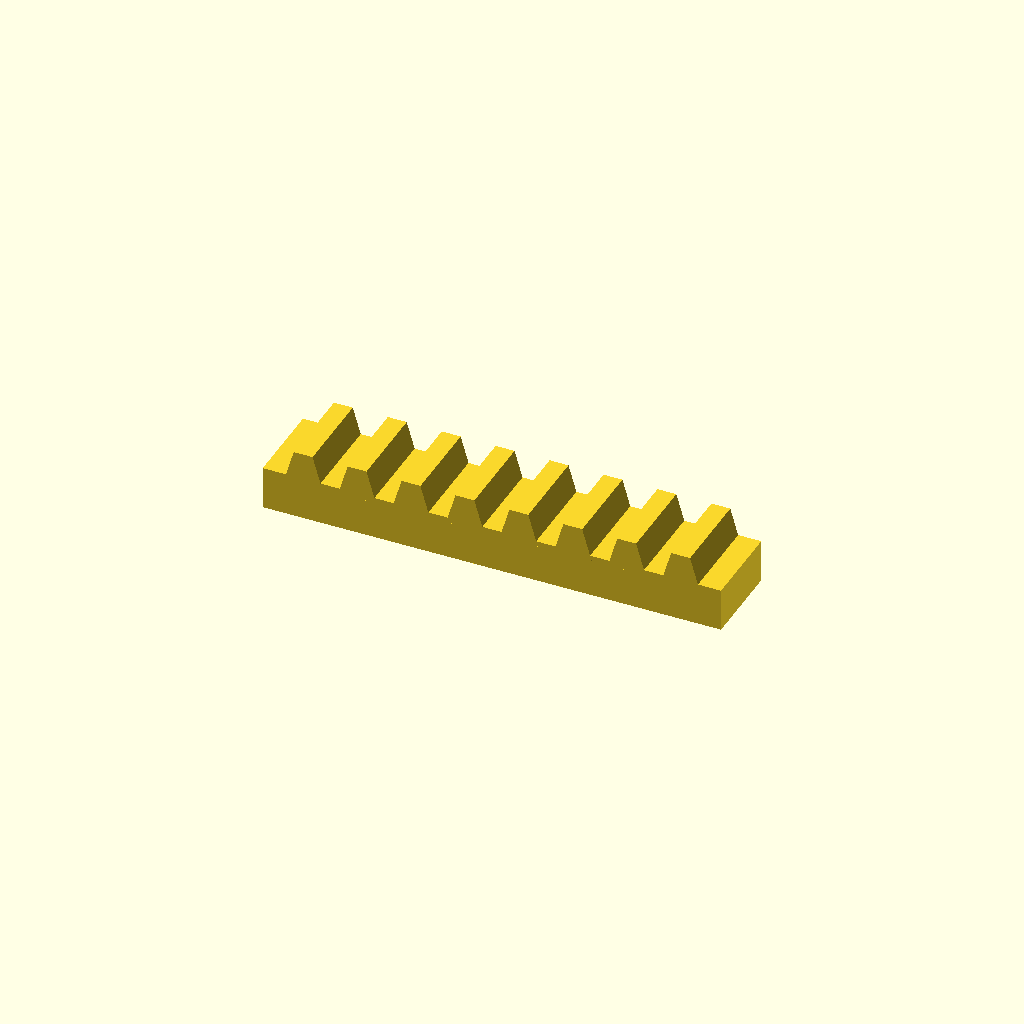
Cell 1 — every parameter at its default value.
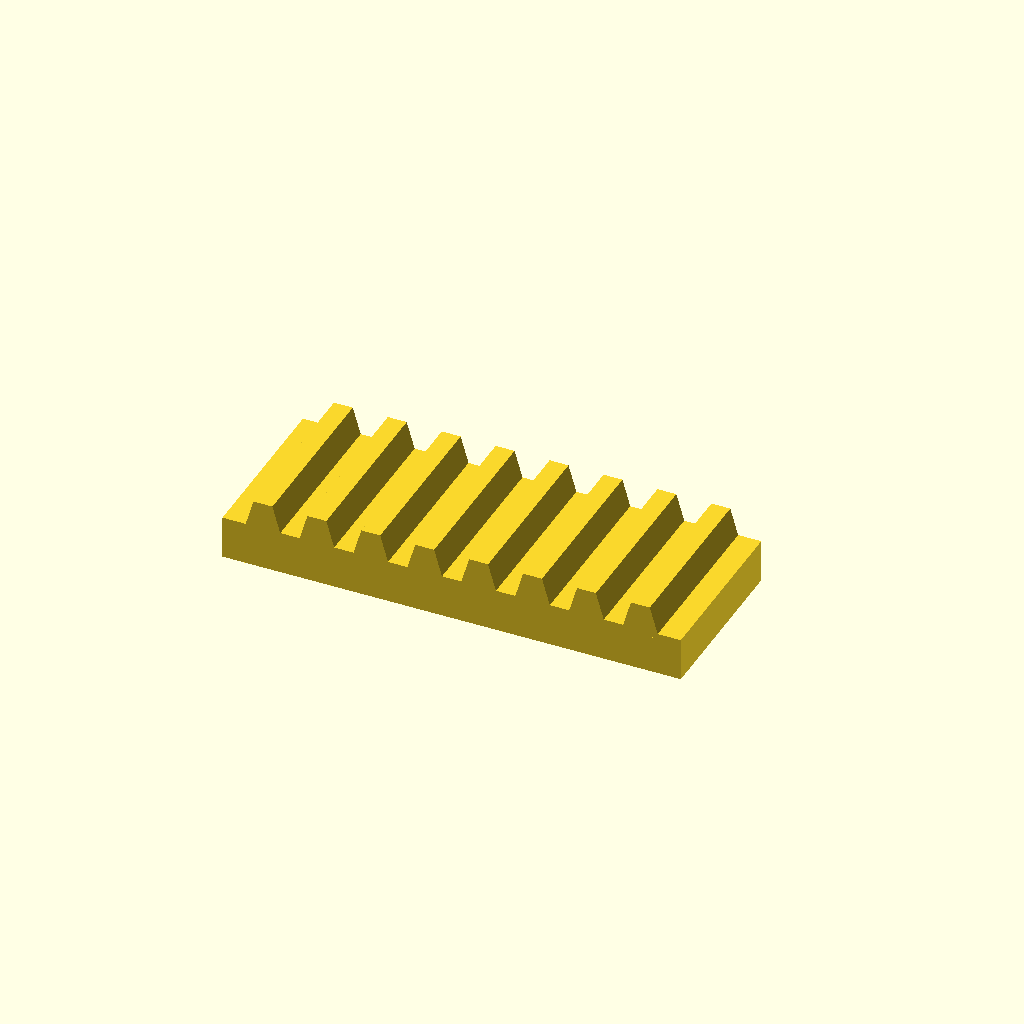
Cell 2: bar_w = 32 (everything else at default).
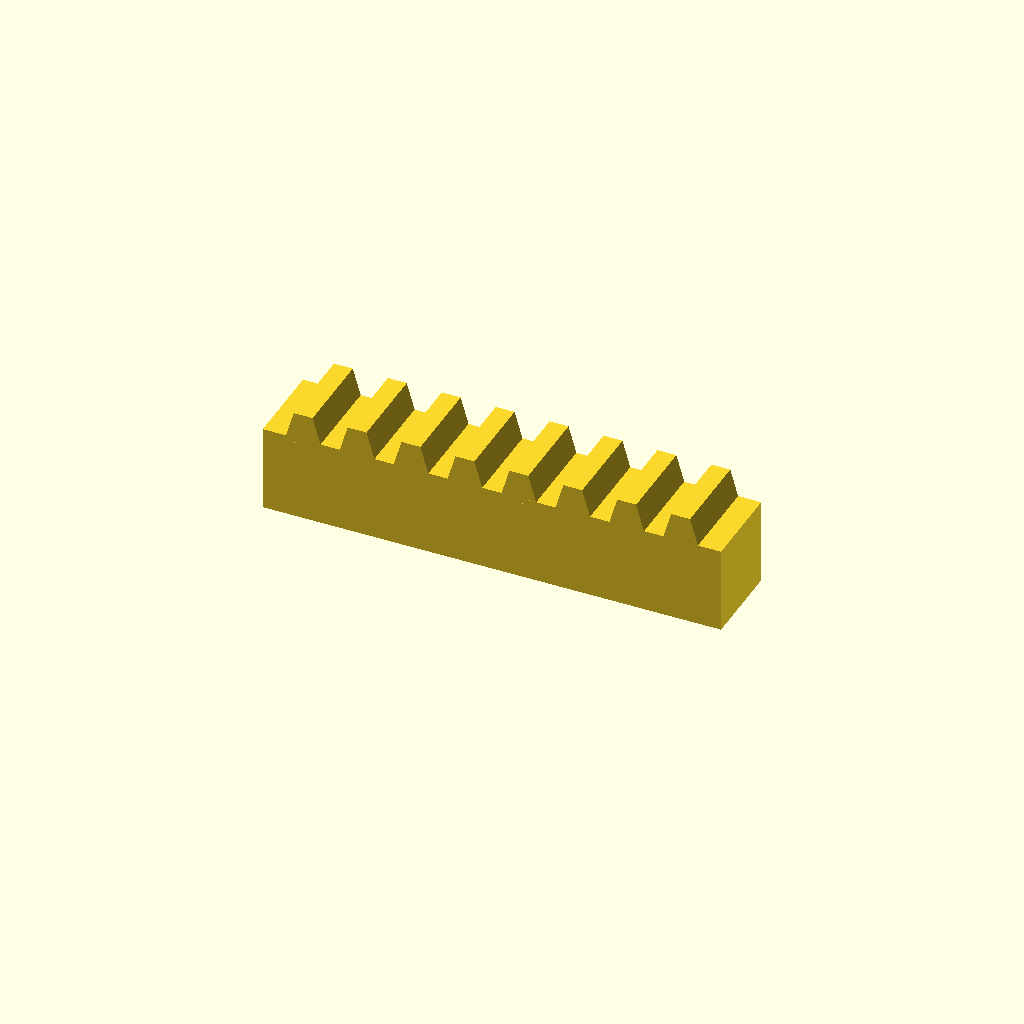
Cell 3: bar_h = 16 (everything else at default).
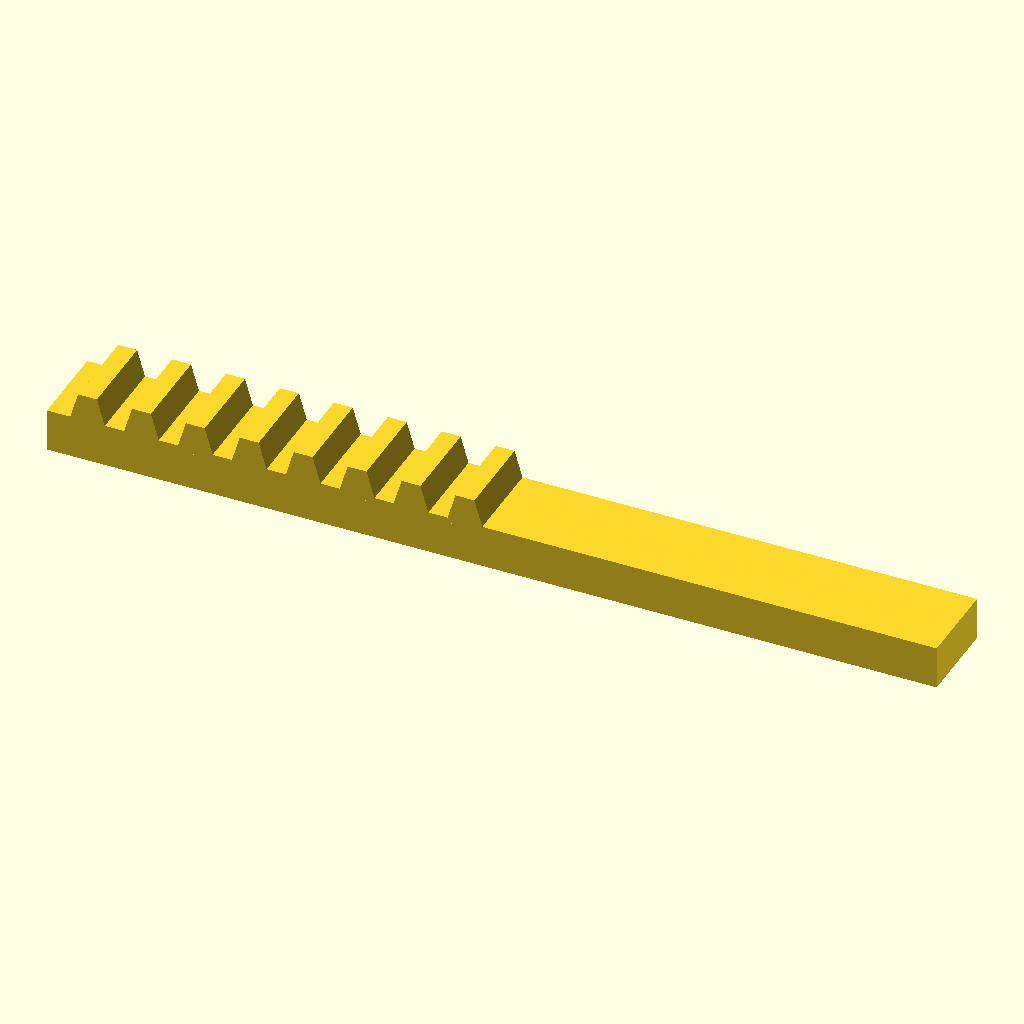
Cell 4: the same model with teeth = 16.
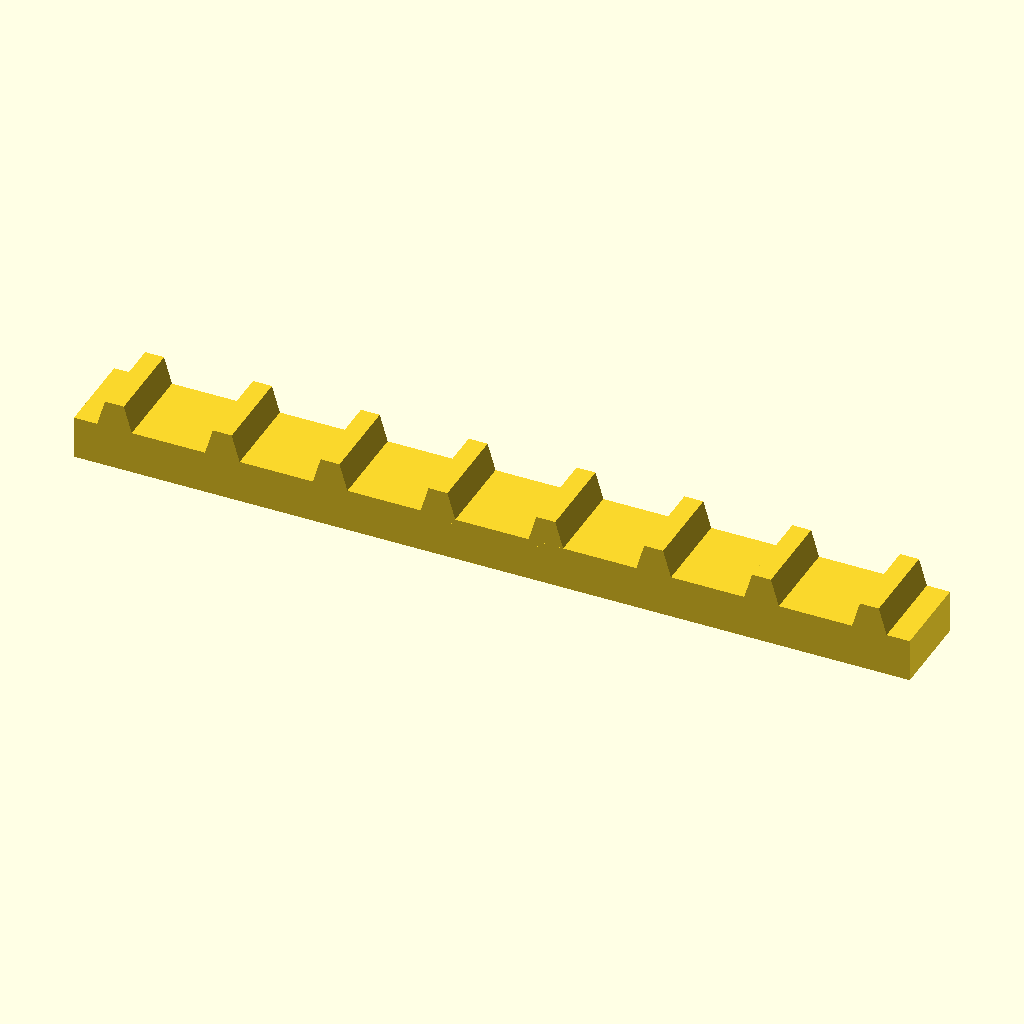
Cell 5: pitch = 20 (everything else at default).
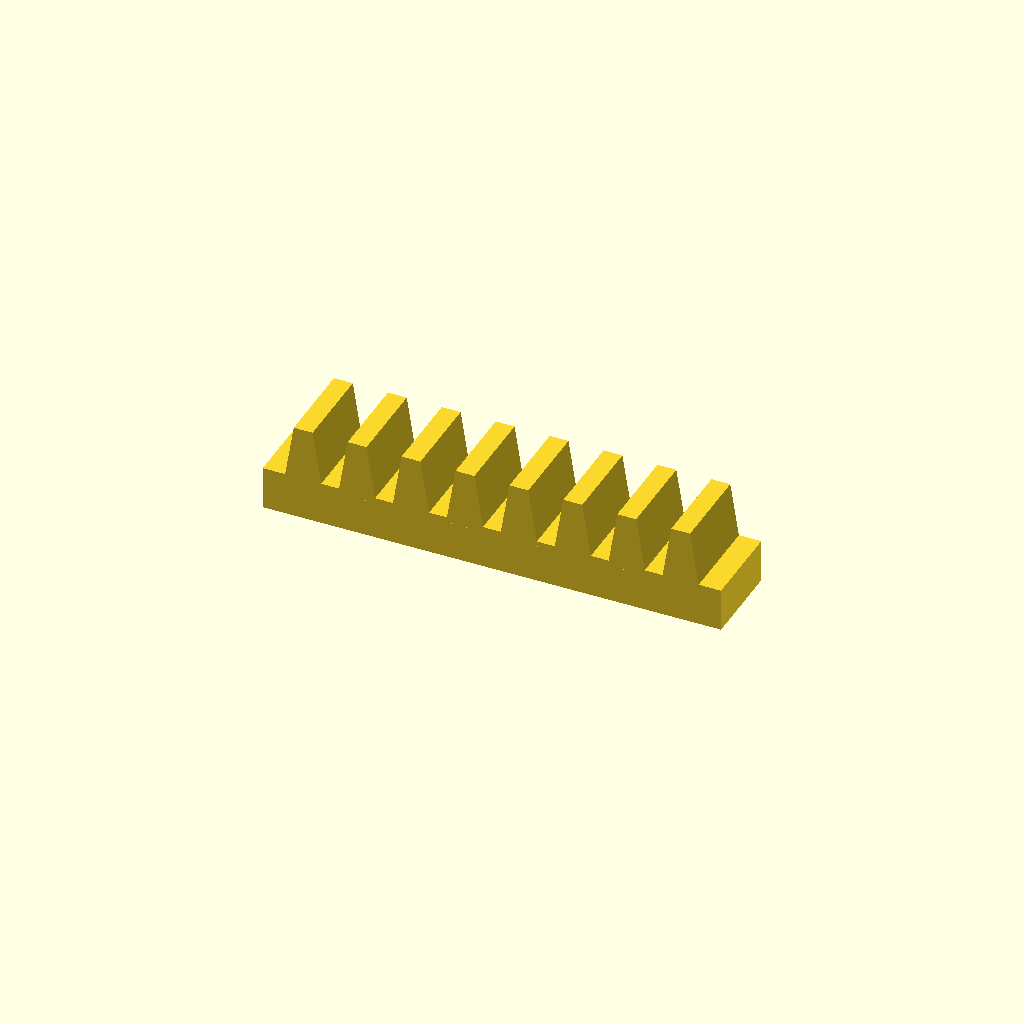
Cell 6 — tooth_h set to 10, the other parameters unchanged.
One fixed orthographic camera (rotation 55°, 0°, 25°; colour scheme Cornfield) for every cell.
The OpenSCAD source (optional_data/data/place1/rackbars/part_0195.scad):
$fn = 32;

// ----------------------------------------------------------------------
// Toothed rack, 8 teeth
// 10 mm pitch, 5 mm teeth
// ----------------------------------------------------------------------

// --- parameters (mm) ---
bar_w = 16;     // bar width (Y)
bar_h = 8;      // bar height (Z)
teeth = 8;      // number of teeth
pitch = 10;     // tooth pitch
tooth_h = 5;    // tooth height above the bar
root_w = 7;     // tooth width at the root
crest_w = 3.5;  // tooth width at the crest

// --- derived feature positions (mm) ---
span = (teeth - 1) * pitch;  // = 70   distance between the outer teeth
bar_l = span + root_w + 8;   // = 85   bar length: teeth plus 4 mm at each end
tooth_x = -span / 2;         // = -35   X of the first tooth
height = bar_h + tooth_h;    // = 13   overall height
feature_centers = [
  [tooth_x + 0 * pitch, -bar_w / 2],
  [tooth_x + 1 * pitch, -bar_w / 2],
  [tooth_x + 2 * pitch, -bar_w / 2],
  [tooth_x + 3 * pitch, -bar_w / 2],
  [tooth_x + 4 * pitch, -bar_w / 2],
  [tooth_x + 5 * pitch, -bar_w / 2],
  [tooth_x + 6 * pitch, -bar_w / 2],
  [tooth_x + 7 * pitch, -bar_w / 2]
];   // tooth centre line, drives the tooth loop

// bar with a rack of teeth, one extruded trapezoium per centre
module rack_tooth() {
  linear_extrude(height = bar_w)
    polygon(points = [
      [0, 0],
      [root_w, 0],
      [root_w / 2 + crest_w / 2, tooth_h + 1],
      [root_w / 2 - crest_w / 2, tooth_h + 1]
    ]);
}

union() {
  translate([-bar_l / 2, -bar_w, 0]) cube([bar_l, bar_w, bar_h]);
  for (centre = feature_centers)
    translate([centre[0] - root_w / 2, 0, bar_h - 1]) rotate([90, 0, 0]) rack_tooth();
}
Customizer parameters (derived from the source; name, type, default, range or options):
bar_w: number, default 16
bar_h: number, default 8
teeth: number, default 8
pitch: number, default 10
tooth_h: number, default 5
root_w: number, default 7
crest_w: number, default 3.5
